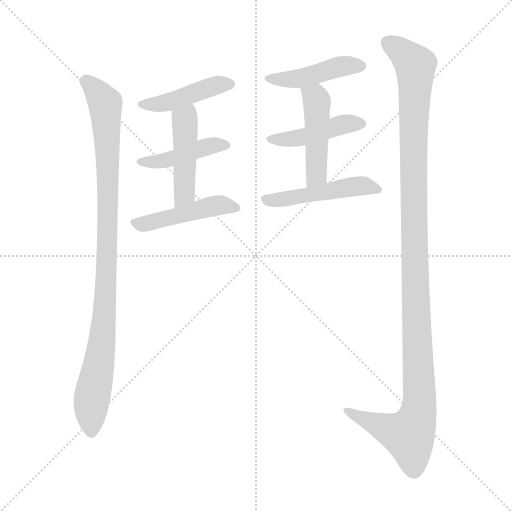
t = 0.00 s
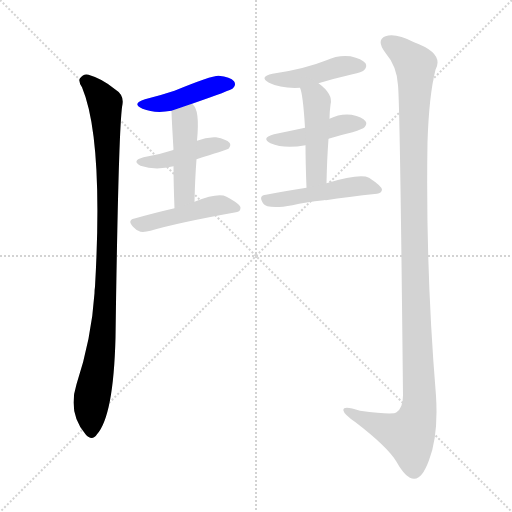
t = 1.44 s
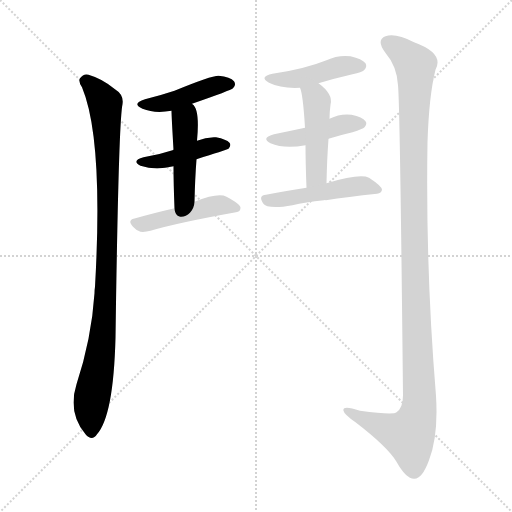
t = 2.89 s
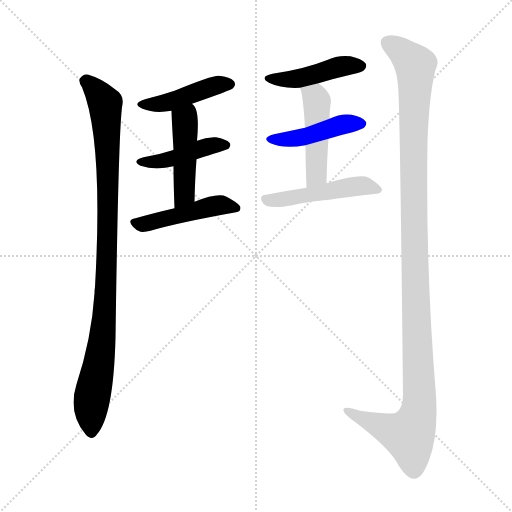
t = 4.33 s
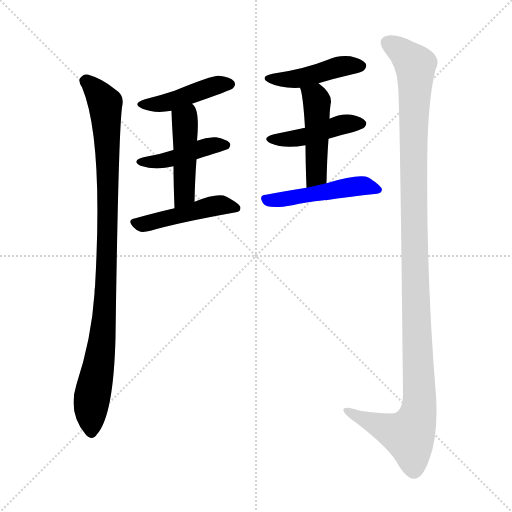
t = 5.77 s
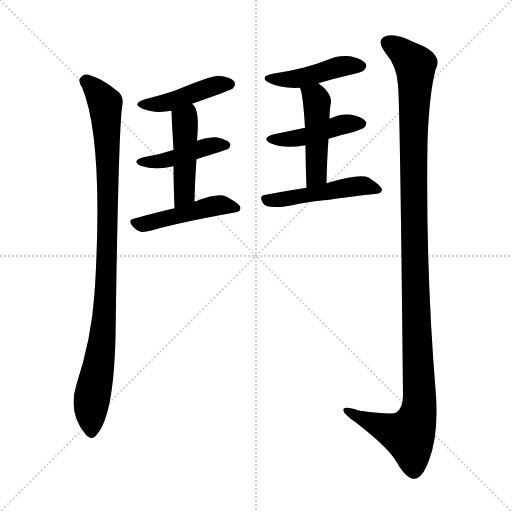
t = 7.22 s

The animated SVG that drew these frames (rendered in a browser with its animation timeline set to each time). Animation: 10 CSS @keyframes rules; one cycle of 7.22 s.

<svg version="1.1" viewBox="0 0 1024 1024" xmlns="http://www.w3.org/2000/svg">
  <g stroke="lightgray" stroke-dasharray="1,1" stroke-width="1" transform="scale(4, 4)">
    <line x1="0" y1="0" x2="256" y2="256"></line>
    <line x1="256" y1="0" x2="0" y2="256"></line>
    <line x1="128" y1="0" x2="128" y2="256"></line>
    <line x1="0" y1="128" x2="256" y2="128"></line>
  </g>
<g transform="scale(1, -1) translate(0, -900)">
   <style type="text/css">
    @keyframes keyframes0 {
      from {
       stroke: blue;
       stroke-dashoffset: 975;
       stroke-width: 128;
       }
       76% {
       animation-timing-function: step-end;
       stroke: blue;
       stroke-dashoffset: 0;
       stroke-width: 128;
       }
       to {
       stroke: black;
       stroke-width: 1024;
       }
       }
       #make-me-a-hanzi-animation-0 {
         animation: keyframes0 1.043457s both;
         animation-delay: 0.000000s;
         animation-timing-function: linear;
       }
    @keyframes keyframes1 {
      from {
       stroke: blue;
       stroke-dashoffset: 436;
       stroke-width: 128;
       }
       59% {
       animation-timing-function: step-end;
       stroke: blue;
       stroke-dashoffset: 0;
       stroke-width: 128;
       }
       to {
       stroke: black;
       stroke-width: 1024;
       }
       }
       #make-me-a-hanzi-animation-1 {
         animation: keyframes1 0.604818s both;
         animation-delay: 1.043457s;
         animation-timing-function: linear;
       }
    @keyframes keyframes2 {
      from {
       stroke: blue;
       stroke-dashoffset: 431;
       stroke-width: 128;
       }
       58% {
       animation-timing-function: step-end;
       stroke: blue;
       stroke-dashoffset: 0;
       stroke-width: 128;
       }
       to {
       stroke: black;
       stroke-width: 1024;
       }
       }
       #make-me-a-hanzi-animation-2 {
         animation: keyframes2 0.600749s both;
         animation-delay: 1.648275s;
         animation-timing-function: linear;
       }
    @keyframes keyframes3 {
      from {
       stroke: blue;
       stroke-dashoffset: 458;
       stroke-width: 128;
       }
       60% {
       animation-timing-function: step-end;
       stroke: blue;
       stroke-dashoffset: 0;
       stroke-width: 128;
       }
       to {
       stroke: black;
       stroke-width: 1024;
       }
       }
       #make-me-a-hanzi-animation-3 {
         animation: keyframes3 0.622721s both;
         animation-delay: 2.249023s;
         animation-timing-function: linear;
       }
    @keyframes keyframes4 {
      from {
       stroke: blue;
       stroke-dashoffset: 464;
       stroke-width: 128;
       }
       60% {
       animation-timing-function: step-end;
       stroke: blue;
       stroke-dashoffset: 0;
       stroke-width: 128;
       }
       to {
       stroke: black;
       stroke-width: 1024;
       }
       }
       #make-me-a-hanzi-animation-4 {
         animation: keyframes4 0.627604s both;
         animation-delay: 2.871745s;
         animation-timing-function: linear;
       }
    @keyframes keyframes5 {
      from {
       stroke: blue;
       stroke-dashoffset: 441;
       stroke-width: 128;
       }
       59% {
       animation-timing-function: step-end;
       stroke: blue;
       stroke-dashoffset: 0;
       stroke-width: 128;
       }
       to {
       stroke: black;
       stroke-width: 1024;
       }
       }
       #make-me-a-hanzi-animation-5 {
         animation: keyframes5 0.608887s both;
         animation-delay: 3.499349s;
         animation-timing-function: linear;
       }
    @keyframes keyframes6 {
      from {
       stroke: blue;
       stroke-dashoffset: 437;
       stroke-width: 128;
       }
       59% {
       animation-timing-function: step-end;
       stroke: blue;
       stroke-dashoffset: 0;
       stroke-width: 128;
       }
       to {
       stroke: black;
       stroke-width: 1024;
       }
       }
       #make-me-a-hanzi-animation-6 {
         animation: keyframes6 0.605632s both;
         animation-delay: 4.108236s;
         animation-timing-function: linear;
       }
    @keyframes keyframes7 {
      from {
       stroke: blue;
       stroke-dashoffset: 463;
       stroke-width: 128;
       }
       60% {
       animation-timing-function: step-end;
       stroke: blue;
       stroke-dashoffset: 0;
       stroke-width: 128;
       }
       to {
       stroke: black;
       stroke-width: 1024;
       }
       }
       #make-me-a-hanzi-animation-7 {
         animation: keyframes7 0.626790s both;
         animation-delay: 4.713867s;
         animation-timing-function: linear;
       }
    @keyframes keyframes8 {
      from {
       stroke: blue;
       stroke-dashoffset: 485;
       stroke-width: 128;
       }
       61% {
       animation-timing-function: step-end;
       stroke: blue;
       stroke-dashoffset: 0;
       stroke-width: 128;
       }
       to {
       stroke: black;
       stroke-width: 1024;
       }
       }
       #make-me-a-hanzi-animation-8 {
         animation: keyframes8 0.644694s both;
         animation-delay: 5.340658s;
         animation-timing-function: linear;
       }
    @keyframes keyframes9 {
      from {
       stroke: blue;
       stroke-dashoffset: 1207;
       stroke-width: 128;
       }
       80% {
       animation-timing-function: step-end;
       stroke: blue;
       stroke-dashoffset: 0;
       stroke-width: 128;
       }
       to {
       stroke: black;
       stroke-width: 1024;
       }
       }
       #make-me-a-hanzi-animation-9 {
         animation: keyframes9 1.232259s both;
         animation-delay: 5.985352s;
         animation-timing-function: linear;
       }
</style>
<path d="M 164.0 725.5 Q 207.0 622.5 190.0 326.5 Q 189.0 320.5 189.0 313.5 Q 183.0 222.5 153.0 131.5 Q 135.0 74.5 171.0 31.5 Q 184.0 16.5 194.0 31.5 Q 227.0 68.5 231.0 224.5 Q 237.0 653.5 245.0 691.5 Q 248.0 710.5 230.0 721.5 Q 205.0 742.5 177.0 750.5 Q 167.0 753.5 160.0 743.5 Q 156.0 737.5 164.0 725.5 Z" fill="lightgray"></path> 
<path d="M 384.0 692.5 Q 462.0 719.5 466.0 723.5 Q 473.0 730.5 468.0 737.5 Q 461.0 746.5 437.0 748.5 Q 422.0 748.5 349.0 718.5 Q 322.0 709.5 290.0 701.5 Q 262.0 692.5 285.0 682.5 Q 309.0 672.5 343.0 678.5 L 384.0 692.5 Z" fill="lightgray"></path> 
<path d="M 393.0 581.5 Q 450.0 599.5 457.0 602.5 Q 463.0 609.5 459.0 614.5 Q 453.0 621.5 432.0 625.5 Q 413.0 626.5 394.0 618.5 L 347.0 600.5 Q 346.0 600.5 345.0 599.5 Q 318.0 590.5 287.0 585.5 Q 262.0 578.5 281.0 568.5 Q 311.0 558.5 347.0 567.5 L 393.0 581.5 Z" fill="lightgray"></path> 
<path d="M 389.0 496.5 Q 390.0 542.5 393.0 581.5 L 394.0 618.5 Q 400.0 681.5 385.0 691.5 L 384.0 692.5 C 363.0 714.5 342.0 708.5 343.0 678.5 Q 343.0 668.5 347.0 600.5 L 347.0 567.5 Q 347.0 533.5 349.0 483.5 C 350.0 453.5 388.0 466.5 389.0 496.5 Z" fill="lightgray"></path> 
<path d="M 349.0 483.5 Q 306.0 473.5 271.0 463.5 Q 253.0 460.5 266.0 446.5 Q 272.0 439.5 281.0 436.5 Q 290.0 435.5 301.0 438.5 Q 355.0 454.5 472.0 475.5 Q 481.0 476.5 481.0 484.5 Q 481.0 491.5 453.0 506.5 Q 437.0 515.5 389.0 496.5 L 349.0 483.5 Z" fill="lightgray"></path> 
<path d="M 637.0 733.5 Q 670.0 743.5 705.0 751.5 Q 724.0 755.5 728.0 759.5 Q 735.0 766.5 731.0 773.5 Q 724.0 782.5 701.0 787.5 Q 676.0 790.5 653.0 779.5 Q 608.0 761.5 545.0 752.5 Q 517.0 746.5 538.0 734.5 Q 562.0 722.5 600.0 724.5 L 637.0 733.5 Z" fill="lightgray"></path> 
<path d="M 657.0 622.5 Q 679.0 629.5 705.0 635.5 Q 726.0 642.5 729.0 645.5 Q 735.0 652.5 731.0 657.5 Q 725.0 666.5 703.0 670.5 Q 681.0 673.5 659.0 662.5 L 610.0 644.5 Q 582.0 638.5 548.0 631.5 Q 521.0 624.5 541.0 613.5 Q 568.0 601.5 611.0 609.5 L 657.0 622.5 Z" fill="lightgray"></path> 
<path d="M 653.0 533.5 Q 654.0 582.5 657.0 622.5 L 659.0 662.5 Q 659.0 675.5 661.0 690.5 Q 667.0 711.5 637.0 733.5 C 613.0 751.5 591.0 753.5 600.0 724.5 Q 606.0 711.5 610.0 644.5 L 611.0 609.5 Q 611.0 575.5 613.0 524.5 C 614.0 494.5 652.0 503.5 653.0 533.5 Z" fill="lightgray"></path> 
<path d="M 613.0 524.5 Q 568.0 517.5 532.0 510.5 Q 516.0 509.5 526.0 493.5 Q 535.0 480.5 585.0 489.5 Q 610.0 495.5 648.0 499.5 Q 649.0 500.5 652.0 499.5 Q 695.0 506.5 754.0 512.5 Q 763.0 513.5 764.0 520.5 Q 764.0 527.5 738.0 544.5 Q 720.0 553.5 653.0 533.5 L 613.0 524.5 Z" fill="lightgray"></path> 
<path d="M 796.0 729.5 Q 800.0 692.5 806.0 109.5 Q 806.0 84.5 793.0 75.5 Q 787.0 69.5 720.0 78.5 Q 684.0 90.5 687.0 78.5 Q 688.0 71.5 711.0 55.5 Q 775.0 6.5 793.0 -23.5 Q 812.0 -57.5 828.0 -57.5 Q 844.0 -58.5 858.0 -20.5 Q 877.0 28.5 872.0 108.5 Q 851.0 361.5 855.0 615.5 Q 858.0 709.5 871.0 760.5 Q 889.0 793.5 828.0 815.5 Q 791.0 834.5 771.0 827.5 Q 752.0 820.5 770.0 795.5 Q 794.0 767.5 796.0 729.5 Z" fill="lightgray"></path> 
      <clipPath id="make-me-a-hanzi-clip-0">
      <path d="M 164.0 725.5 Q 207.0 622.5 190.0 326.5 Q 189.0 320.5 189.0 313.5 Q 183.0 222.5 153.0 131.5 Q 135.0 74.5 171.0 31.5 Q 184.0 16.5 194.0 31.5 Q 227.0 68.5 231.0 224.5 Q 237.0 653.5 245.0 691.5 Q 248.0 710.5 230.0 721.5 Q 205.0 742.5 177.0 750.5 Q 167.0 753.5 160.0 743.5 Q 156.0 737.5 164.0 725.5 Z" fill="lightgray"></path>
      </clipPath>
      <path clip-path="url(#make-me-a-hanzi-clip-0)" d="M 171.0 738.5 L 189.0 723.5 L 210.0 691.5 L 216.0 563.5 L 212.0 293.5 L 184.0 103.5 L 183.0 36.5 " fill="none" id="make-me-a-hanzi-animation-0" stroke-dasharray="847 1694" stroke-linecap="round"></path>

      <clipPath id="make-me-a-hanzi-clip-1">
      <path d="M 384.0 692.5 Q 462.0 719.5 466.0 723.5 Q 473.0 730.5 468.0 737.5 Q 461.0 746.5 437.0 748.5 Q 422.0 748.5 349.0 718.5 Q 322.0 709.5 290.0 701.5 Q 262.0 692.5 285.0 682.5 Q 309.0 672.5 343.0 678.5 L 384.0 692.5 Z" fill="lightgray"></path>
      </clipPath>
      <path clip-path="url(#make-me-a-hanzi-clip-1)" d="M 285.0 692.5 L 333.0 694.5 L 436.0 730.5 L 459.0 731.5 " fill="none" id="make-me-a-hanzi-animation-1" stroke-dasharray="308 616" stroke-linecap="round"></path>

      <clipPath id="make-me-a-hanzi-clip-2">
      <path d="M 393.0 581.5 Q 450.0 599.5 457.0 602.5 Q 463.0 609.5 459.0 614.5 Q 453.0 621.5 432.0 625.5 Q 413.0 626.5 394.0 618.5 L 347.0 600.5 Q 346.0 600.5 345.0 599.5 Q 318.0 590.5 287.0 585.5 Q 262.0 578.5 281.0 568.5 Q 311.0 558.5 347.0 567.5 L 393.0 581.5 Z" fill="lightgray"></path>
      </clipPath>
      <path clip-path="url(#make-me-a-hanzi-clip-2)" d="M 282.0 577.5 L 325.0 577.5 L 406.0 604.5 L 452.0 609.5 " fill="none" id="make-me-a-hanzi-animation-2" stroke-dasharray="303 606" stroke-linecap="round"></path>

      <clipPath id="make-me-a-hanzi-clip-3">
      <path d="M 389.0 496.5 Q 390.0 542.5 393.0 581.5 L 394.0 618.5 Q 400.0 681.5 385.0 691.5 L 384.0 692.5 C 363.0 714.5 342.0 708.5 343.0 678.5 Q 343.0 668.5 347.0 600.5 L 347.0 567.5 Q 347.0 533.5 349.0 483.5 C 350.0 453.5 388.0 466.5 389.0 496.5 Z" fill="lightgray"></path>
      </clipPath>
      <path clip-path="url(#make-me-a-hanzi-clip-3)" d="M 379.0 686.5 L 369.0 654.5 L 369.0 511.5 L 354.0 491.5 " fill="none" id="make-me-a-hanzi-animation-3" stroke-dasharray="330 660" stroke-linecap="round"></path>

      <clipPath id="make-me-a-hanzi-clip-4">
      <path d="M 349.0 483.5 Q 306.0 473.5 271.0 463.5 Q 253.0 460.5 266.0 446.5 Q 272.0 439.5 281.0 436.5 Q 290.0 435.5 301.0 438.5 Q 355.0 454.5 472.0 475.5 Q 481.0 476.5 481.0 484.5 Q 481.0 491.5 453.0 506.5 Q 437.0 515.5 389.0 496.5 L 349.0 483.5 Z" fill="lightgray"></path>
      </clipPath>
      <path clip-path="url(#make-me-a-hanzi-clip-4)" d="M 269.0 454.5 L 313.0 457.5 L 432.0 488.5 L 473.0 483.5 " fill="none" id="make-me-a-hanzi-animation-4" stroke-dasharray="336 672" stroke-linecap="round"></path>

      <clipPath id="make-me-a-hanzi-clip-5">
      <path d="M 637.0 733.5 Q 670.0 743.5 705.0 751.5 Q 724.0 755.5 728.0 759.5 Q 735.0 766.5 731.0 773.5 Q 724.0 782.5 701.0 787.5 Q 676.0 790.5 653.0 779.5 Q 608.0 761.5 545.0 752.5 Q 517.0 746.5 538.0 734.5 Q 562.0 722.5 600.0 724.5 L 637.0 733.5 Z" fill="lightgray"></path>
      </clipPath>
      <path clip-path="url(#make-me-a-hanzi-clip-5)" d="M 539.0 744.5 L 602.0 743.5 L 684.0 767.5 L 721.0 768.5 " fill="none" id="make-me-a-hanzi-animation-5" stroke-dasharray="313 626" stroke-linecap="round"></path>

      <clipPath id="make-me-a-hanzi-clip-6">
      <path d="M 657.0 622.5 Q 679.0 629.5 705.0 635.5 Q 726.0 642.5 729.0 645.5 Q 735.0 652.5 731.0 657.5 Q 725.0 666.5 703.0 670.5 Q 681.0 673.5 659.0 662.5 L 610.0 644.5 Q 582.0 638.5 548.0 631.5 Q 521.0 624.5 541.0 613.5 Q 568.0 601.5 611.0 609.5 L 657.0 622.5 Z" fill="lightgray"></path>
      </clipPath>
      <path clip-path="url(#make-me-a-hanzi-clip-6)" d="M 543.0 623.5 L 600.0 624.5 L 673.0 648.5 L 720.0 653.5 " fill="none" id="make-me-a-hanzi-animation-6" stroke-dasharray="309 618" stroke-linecap="round"></path>

      <clipPath id="make-me-a-hanzi-clip-7">
      <path d="M 653.0 533.5 Q 654.0 582.5 657.0 622.5 L 659.0 662.5 Q 659.0 675.5 661.0 690.5 Q 667.0 711.5 637.0 733.5 C 613.0 751.5 591.0 753.5 600.0 724.5 Q 606.0 711.5 610.0 644.5 L 611.0 609.5 Q 611.0 575.5 613.0 524.5 C 614.0 494.5 652.0 503.5 653.0 533.5 Z" fill="lightgray"></path>
      </clipPath>
      <path clip-path="url(#make-me-a-hanzi-clip-7)" d="M 607.0 723.5 L 634.0 697.5 L 633.0 558.5 L 618.0 532.5 " fill="none" id="make-me-a-hanzi-animation-7" stroke-dasharray="335 670" stroke-linecap="round"></path>

      <clipPath id="make-me-a-hanzi-clip-8">
      <path d="M 613.0 524.5 Q 568.0 517.5 532.0 510.5 Q 516.0 509.5 526.0 493.5 Q 535.0 480.5 585.0 489.5 Q 610.0 495.5 648.0 499.5 Q 649.0 500.5 652.0 499.5 Q 695.0 506.5 754.0 512.5 Q 763.0 513.5 764.0 520.5 Q 764.0 527.5 738.0 544.5 Q 720.0 553.5 653.0 533.5 L 613.0 524.5 Z" fill="lightgray"></path>
      </clipPath>
      <path clip-path="url(#make-me-a-hanzi-clip-8)" d="M 531.0 501.5 L 572.0 500.5 L 725.0 528.5 L 756.0 520.5 " fill="none" id="make-me-a-hanzi-animation-8" stroke-dasharray="357 714" stroke-linecap="round"></path>

      <clipPath id="make-me-a-hanzi-clip-9">
      <path d="M 796.0 729.5 Q 800.0 692.5 806.0 109.5 Q 806.0 84.5 793.0 75.5 Q 787.0 69.5 720.0 78.5 Q 684.0 90.5 687.0 78.5 Q 688.0 71.5 711.0 55.5 Q 775.0 6.5 793.0 -23.5 Q 812.0 -57.5 828.0 -57.5 Q 844.0 -58.5 858.0 -20.5 Q 877.0 28.5 872.0 108.5 Q 851.0 361.5 855.0 615.5 Q 858.0 709.5 871.0 760.5 Q 889.0 793.5 828.0 815.5 Q 791.0 834.5 771.0 827.5 Q 752.0 820.5 770.0 795.5 Q 794.0 767.5 796.0 729.5 Z" fill="lightgray"></path>
      </clipPath>
      <path clip-path="url(#make-me-a-hanzi-clip-9)" d="M 774.0 815.5 L 831.0 769.5 L 827.0 486.5 L 838.0 82.5 L 818.0 29.5 L 763.0 46.5 L 694.0 78.5 " fill="none" id="make-me-a-hanzi-animation-9" stroke-dasharray="1079 2158" stroke-linecap="round"></path>

</g>
</svg>
